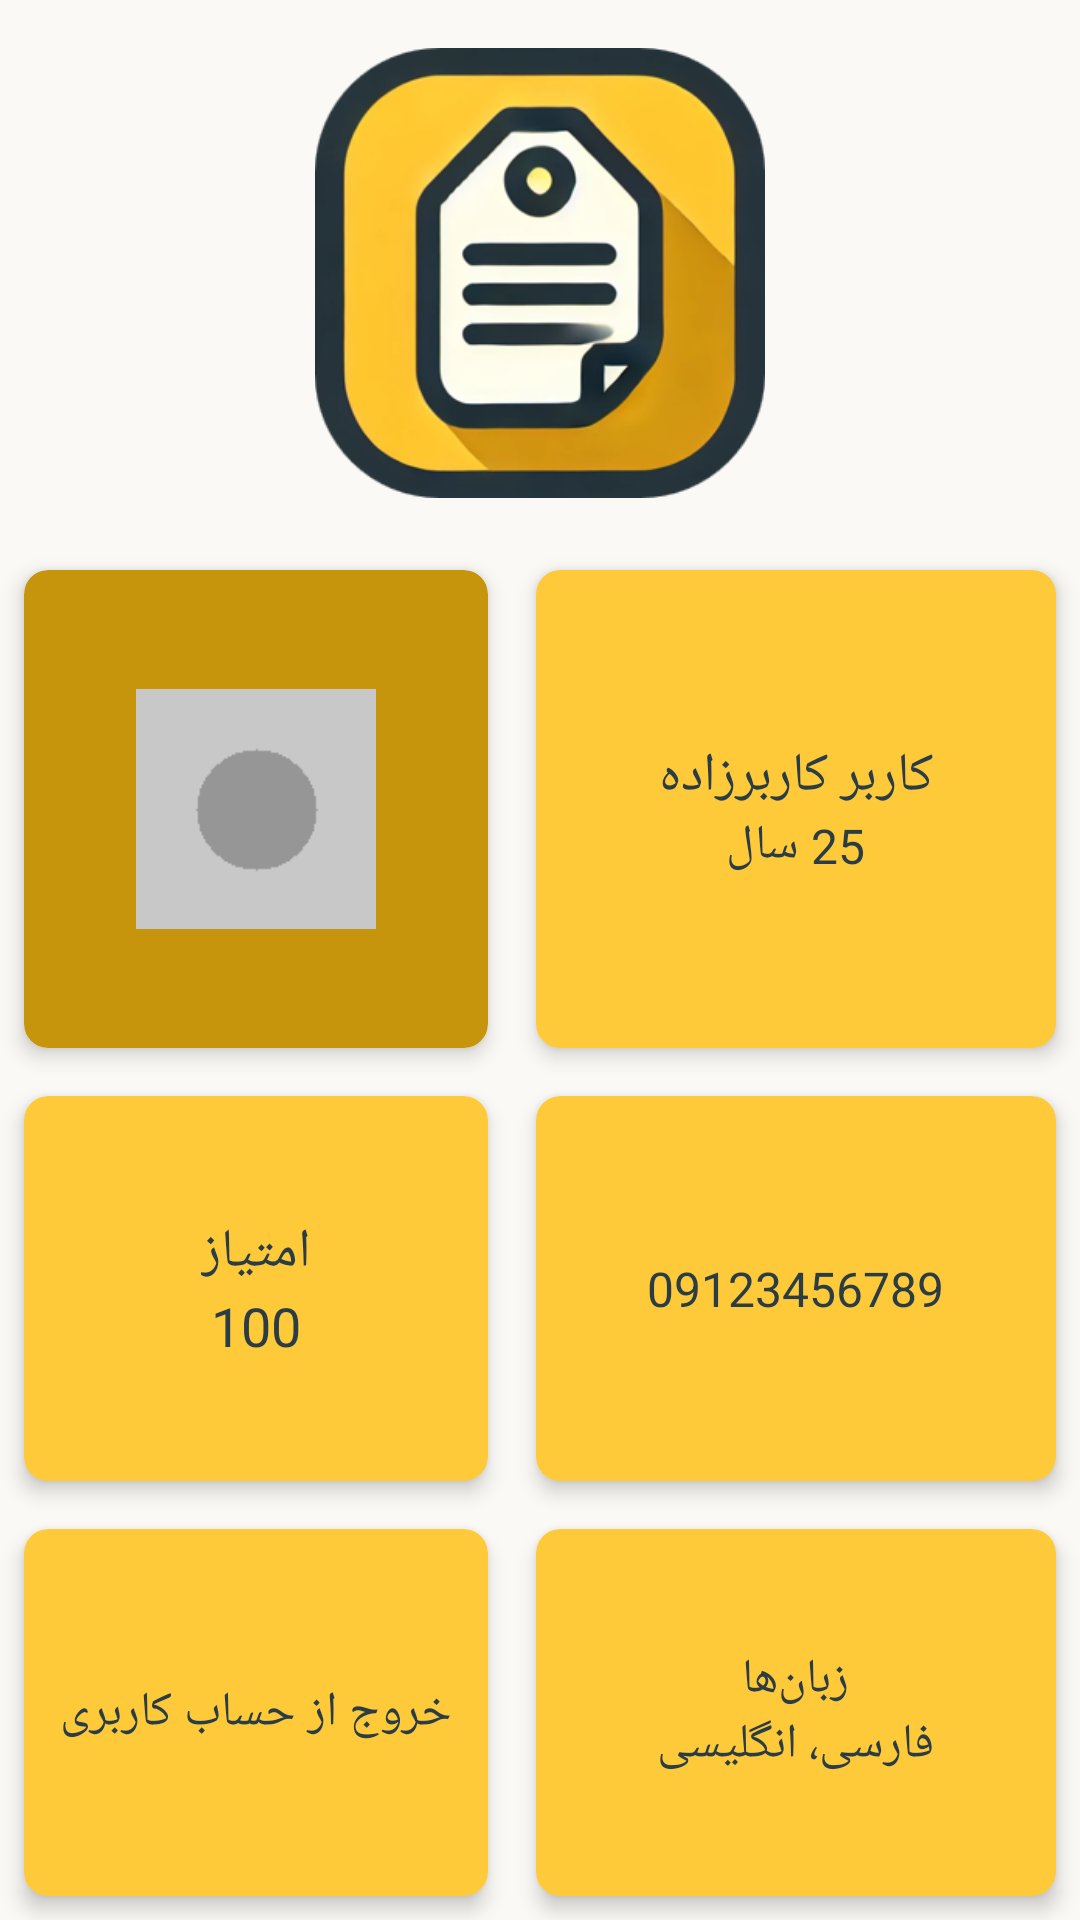

Produce the Android XML layout that renders to this screen, including the resource entries it uses.
<!-- AndroidManifest.xml: application theme Theme.Barchasb -->
<!-- res/layout/fragment_user_profile.xml -->
<androidx.constraintlayout.widget.ConstraintLayout xmlns:android="http://schemas.android.com/apk/res/android"
    xmlns:app="http://schemas.android.com/apk/res-auto"
    android:layout_width="match_parent"
    android:layout_height="match_parent"
    android:background="@color/background_color">

    <ImageView
        android:id="@+id/logoImage"
        android:layout_width="150dp"
        android:layout_height="150dp"
        android:layout_gravity="center"
        android:layout_marginTop="16dp"
        android:layout_marginBottom="16dp"
        android:importantForAccessibility="no"
        android:src="@drawable/ic_logo"
        app:layout_constraintEnd_toEndOf="parent"
        app:layout_constraintStart_toStartOf="parent"
        app:layout_constraintTop_toTopOf="parent" />

    
    <GridLayout
        android:id="@+id/gridLayout"
        android:layout_width="match_parent"
        android:layout_height="0dp"
        android:layout_marginTop="16dp"
        android:columnCount="2"
        android:rowCount="2"
        app:layout_constraintBottom_toBottomOf="parent"
        app:layout_constraintTop_toBottomOf="@id/logoImage">

        
        <androidx.cardview.widget.CardView
            android:layout_width="wrap_content"
            android:layout_height="wrap_content"
            android:layout_rowWeight="1"
            android:layout_columnWeight="1"
            android:layout_margin="8dp"
            app:cardBackgroundColor="@color/primary_dark_color"
            app:cardCornerRadius="8dp"
            app:cardElevation="4dp">

            <LinearLayout
                android:layout_width="match_parent"
                android:layout_height="match_parent"
                android:gravity="center"
                android:orientation="vertical"
                android:padding="16dp">

                <ImageView
                    android:id="@+id/profileImage"
                    android:layout_width="80dp"
                    android:layout_height="80dp"
                    android:background="@drawable/circle_background"
                    android:src="@drawable/ic_profile_placeholder" />
            </LinearLayout>
        </androidx.cardview.widget.CardView>

        
        <androidx.cardview.widget.CardView
            android:layout_width="wrap_content"
            android:layout_height="wrap_content"
            android:layout_rowWeight="1"
            android:layout_columnWeight="1"
            android:layout_margin="8dp"
            app:cardBackgroundColor="@color/primary_color"
            app:cardCornerRadius="8dp"
            app:cardElevation="4dp">

            <LinearLayout
                android:layout_width="match_parent"
                android:layout_height="match_parent"
                android:gravity="center"
                android:orientation="vertical"
                android:padding="16dp">

                <TextView
                    android:id="@+id/userNameTextView"
                    android:layout_width="wrap_content"
                    android:layout_height="wrap_content"
                    android:text="@string/username_1"
                    android:textColor="@color/text_primary_color"
                    android:textSize="18sp" />

                <TextView
                    android:id="@+id/userAge"
                    android:layout_width="wrap_content"
                    android:layout_height="wrap_content"
                    android:text="@string/user_age_template"
                    android:textColor="@color/text_primary_color"
                    android:textSize="16sp" />
            </LinearLayout>
        </androidx.cardview.widget.CardView>

        
        <androidx.cardview.widget.CardView
            android:layout_width="wrap_content"
            android:layout_height="wrap_content"
            android:layout_rowWeight="1"
            android:layout_columnWeight="1"
            android:layout_margin="8dp"
            app:cardBackgroundColor="@color/primary_color"
            app:cardCornerRadius="8dp"
            app:cardElevation="4dp">

            <LinearLayout
                android:layout_width="match_parent"
                android:layout_height="match_parent"
                android:gravity="center"
                android:orientation="vertical"
                android:padding="16dp">

                <TextView
                    android:layout_width="wrap_content"
                    android:layout_height="wrap_content"
                    android:text="امتیاز"
                    android:textColor="@color/text_primary_color"
                    android:textSize="18sp" />

                <TextView
                    android:id="@+id/userPointsTextView"
                    android:layout_width="wrap_content"
                    android:layout_height="wrap_content"
                    android:text="@string/username_1_score"
                    android:textColor="@color/text_primary_color"
                    android:textSize="18sp" />
            </LinearLayout>
        </androidx.cardview.widget.CardView>

        
        <androidx.cardview.widget.CardView
            android:layout_width="wrap_content"
            android:layout_height="wrap_content"
            android:layout_rowWeight="1"
            android:layout_columnWeight="1"
            android:layout_margin="8dp"
            app:cardBackgroundColor="@color/primary_color"
            app:cardCornerRadius="8dp"
            app:cardElevation="4dp">

            <LinearLayout
                android:layout_width="match_parent"
                android:layout_height="match_parent"
                android:gravity="center"
                android:orientation="vertical"
                android:padding="16dp">

                <TextView
                    android:id="@+id/userPhone"
                    android:layout_width="wrap_content"
                    android:layout_height="wrap_content"
                    android:text="@string/user_phone_number"
                    android:textColor="@color/text_primary_color"
                    android:textSize="16sp" />

            </LinearLayout>
        </androidx.cardview.widget.CardView>


        <androidx.cardview.widget.CardView
            android:id="@+id/logout_button"
            android:layout_width="0dp"
            android:layout_height="wrap_content"
            android:layout_rowWeight="1"
            android:layout_columnWeight="1"
            android:layout_margin="8dp"
            app:cardBackgroundColor="@color/primary_color"
            app:cardCornerRadius="8dp"
            app:cardElevation="4dp">

            <LinearLayout
                android:layout_width="match_parent"
                android:layout_height="match_parent"
                android:gravity="center"
                android:orientation="vertical"
                android:padding="1dp">

                <TextView
                    android:layout_width="wrap_content"
                    android:layout_height="wrap_content"
                    android:text="@string/sign_out_button_string"
                    android:textColor="@color/text_primary_color"
                    android:textSize="16sp" />
            </LinearLayout>
        </androidx.cardview.widget.CardView>

        
        <androidx.cardview.widget.CardView
            android:layout_width="0dp"
            android:layout_height="wrap_content"
            android:layout_rowWeight="1"
            android:layout_columnWeight="1"
            android:layout_margin="8dp"
            app:cardBackgroundColor="@color/primary_color"
            app:cardCornerRadius="8dp"
            app:cardElevation="4dp">

            <LinearLayout
                android:layout_width="match_parent"
                android:layout_height="match_parent"
                android:gravity="center"
                android:orientation="vertical"
                android:padding="16dp">

                <TextView
                    android:id="@+id/languagesTitle"
                    android:layout_width="wrap_content"
                    android:layout_height="wrap_content"
                    android:text="@string/languages_title_string"
                    android:textColor="@color/text_primary_color"
                    android:textSize="16sp" />

                <TextView
                    android:id="@+id/userLanguages"
                    android:layout_width="wrap_content"
                    android:layout_height="wrap_content"
                    android:text="@string/user_languages_template"
                    android:textColor="@color/text_primary_color"
                    android:textSize="16sp" />
            </LinearLayout>
        </androidx.cardview.widget.CardView>


    </GridLayout>

</androidx.constraintlayout.widget.ConstraintLayout>
<!-- resources referenced by this layout -->
<resources>
  <color name="background_color">#FAF9F5</color>
  <color name="primary_color">#FFCA3A</color>
  <color name="primary_dark_color">#C7950C</color>
  <color name="text_primary_color">#2A3C44</color>
  <!-- drawable circle_background: png bitmap (drawable, 725 bytes) -->
  <!-- drawable ic_logo: png bitmap (drawable, 82371 bytes) -->
  <string name="languages_title_string">زبان‌ها</string>
  <string name="sign_out_button_string">خروج از حساب کاربری</string>
  <string name="user_age_template">25 سال</string>
  <string name="user_languages_template">فارسی، انگلیسی</string>
  <string name="user_phone_number">09123456789</string>
  <string name="username_1">کاربر کاربرزاده</string>
  <string name="username_1_score">100</string>
  <style name="Theme.Barchasb" parent="Theme.MaterialComponents.DayNight.DarkActionBar">
          
          <item name="colorPrimary">@color/primary_color</item>
          <item name="colorPrimaryVariant">@color/primary_dark_color</item>
          <item name="colorSecondary">@color/accent_color</item>
          <item name="colorSecondaryVariant">@color/accent_color</item>
  
          
          <item name="android:colorBackground">@color/background_color</item>
  
          <item name="colorSurface">@color/surface_color</item>
  
          
          <item name="colorOnPrimary">@color/text_inverse_color</item>
          <item name="colorOnSecondary">@color/text_primary_color</item>
          <item name="colorOnSurface">@color/text_primary_color</item>
          <item name="android:textColorPrimary">@color/text_primary_color</item>
          <item name="android:textColorSecondary">@color/text_secondary_color</item>
  
          
          <item name="buttonStyle">@style/Widget.MyApp.Button</item>
  
          
          <item name="android:statusBarColor">@color/primary_dark_color</item>
          <item name="android:navigationBarColor">@color/surface_color</item>
      </style>
  <color name="accent_color">#FFDE70</color>
  <color name="surface_color">#2A3C44</color>
  <color name="text_inverse_color">#FAF9F5</color>
  <color name="text_secondary_color">#B38208</color>
  <style name="Widget.MyApp.Button" parent="Widget.MaterialComponents.Button">
          <item name="android:backgroundTint">@color/button_background_color</item>
          <item name="android:textColor">@color/button_text_color</item>
      </style>
  <color name="button_background_color">#FFCA3A</color>
  <color name="button_text_color">#2A3C44</color>
</resources>
